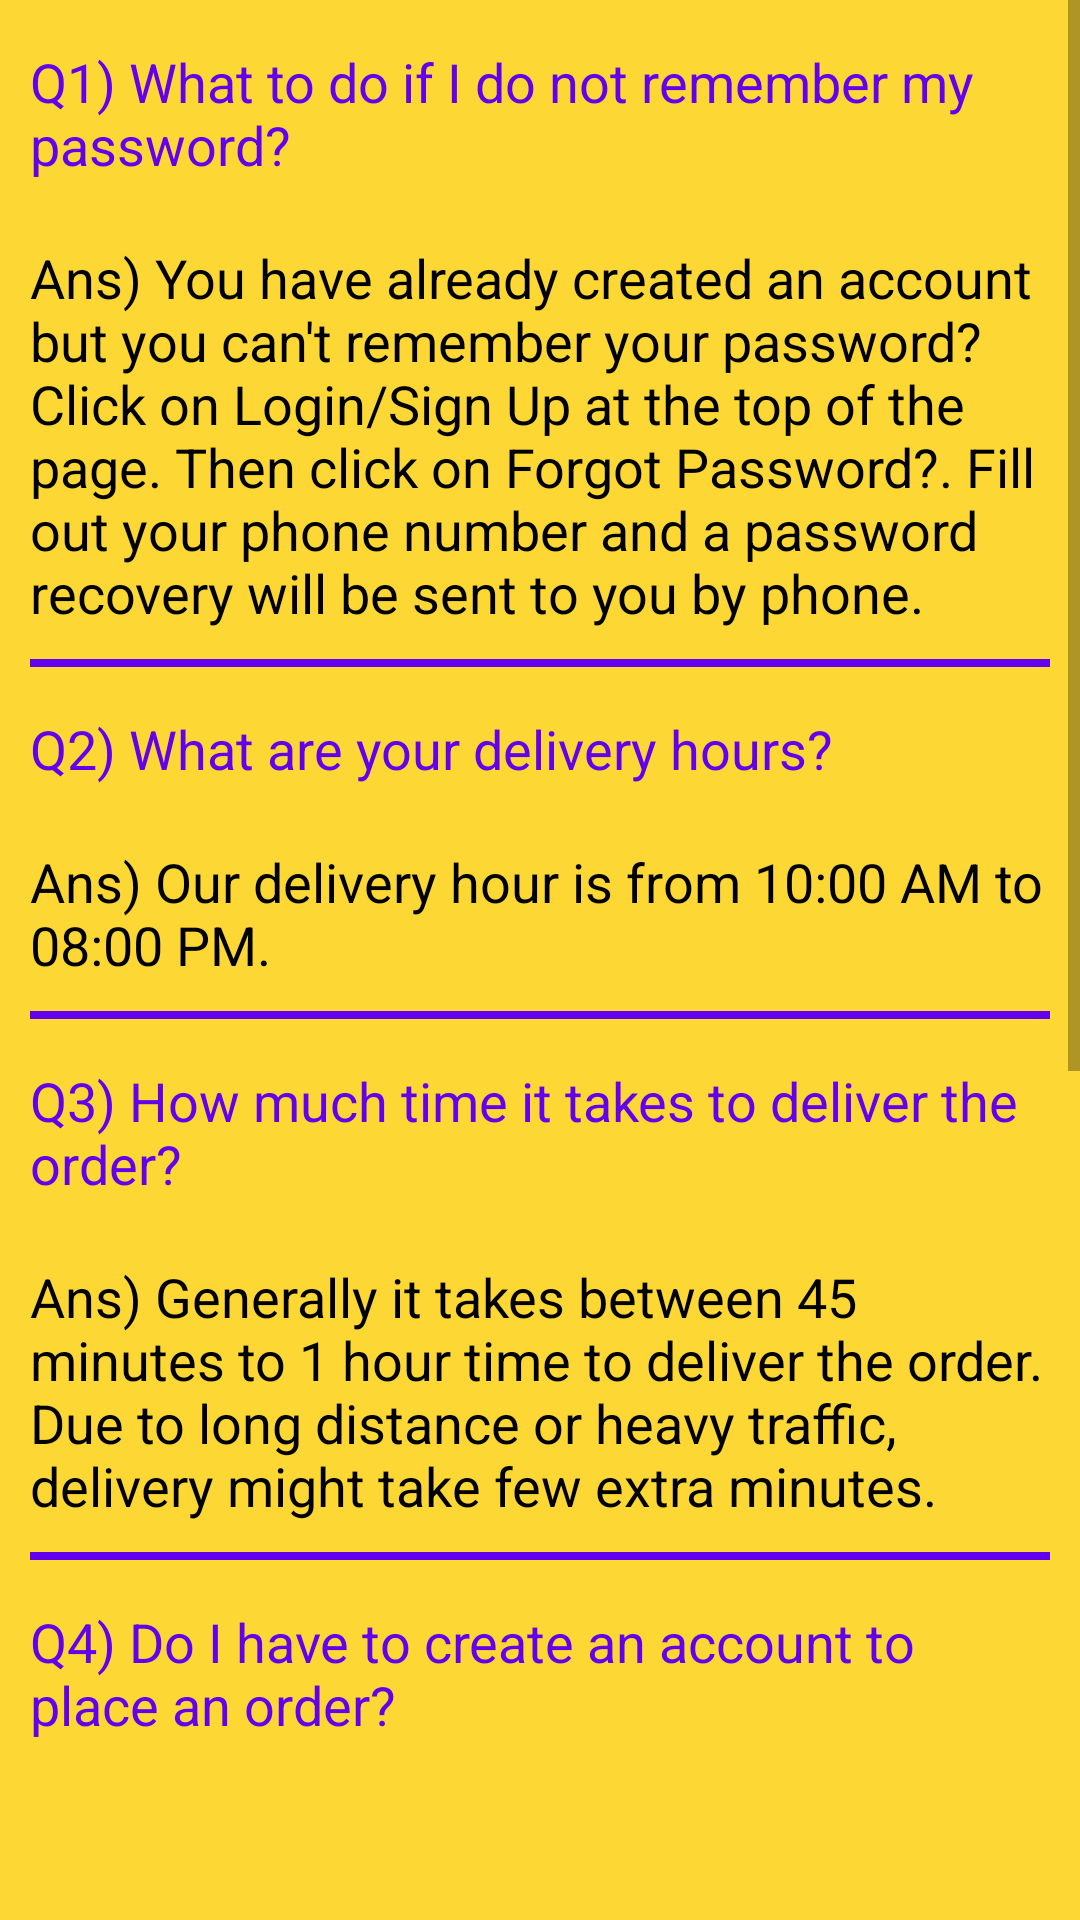

Produce the Android XML layout that renders to this screen, including the resource entries it uses.
<!-- AndroidManifest.xml: application theme Theme.Woopie -->
<!-- res/layout/fragment_faqs.xml -->
<?xml version="1.0" encoding="utf-8"?>
<ScrollView xmlns:android="http://schemas.android.com/apk/res/android"
    xmlns:tools="http://schemas.android.com/tools"
    android:layout_width="match_parent"
    android:layout_height="wrap_content"
    tools:context=".fragment.FAQsFragment"
    android:background="@color/app_background_color"
    android:scrollbars="vertical"
    android:paddingBottom="60dp">

    <LinearLayout
        android:layout_width="match_parent"
        android:layout_height="wrap_content"
        android:orientation="vertical"
        android:layout_marginHorizontal="10dp">

        <TextView
            android:layout_marginTop="15dp"
            android:layout_width="wrap_content"
            android:layout_height="wrap_content"
            android:text="@string/question_one"
            android:textSize="18sp"
            android:textColor="@color/purple_500" />

        <TextView
            android:layout_marginTop="20dp"
            android:layout_width="wrap_content"
            android:layout_height="wrap_content"
            android:text="@string/answer_one"
            android:textSize="18sp"
            android:textColor="@color/black"/>

        <View
            android:layout_width="match_parent"
            android:layout_height="2.5dp"
            android:background="@color/purple_500"
            android:layout_marginTop="10dp"/>

        <TextView
            android:layout_marginTop="15dp"
            android:layout_width="wrap_content"
            android:layout_height="wrap_content"
            android:text="@string/question_two"
            android:textSize="18sp"
            android:textColor="@color/purple_500" />

        <TextView
            android:layout_marginTop="20dp"
            android:layout_width="wrap_content"
            android:layout_height="wrap_content"
            android:text="@string/answer_two"
            android:textSize="18sp"
            android:textColor="@color/black"/>

        <View
            android:layout_width="match_parent"
            android:layout_height="2.5dp"
            android:background="@color/purple_500"
            android:layout_marginTop="10dp"/>

        <TextView
            android:layout_marginTop="15dp"
            android:layout_width="wrap_content"
            android:layout_height="wrap_content"
            android:text="@string/question_three"
            android:textSize="18sp"
            android:textColor="@color/purple_500" />

        <TextView
            android:layout_marginTop="20dp"
            android:layout_width="wrap_content"
            android:layout_height="wrap_content"
            android:text="@string/answer_three"
            android:textSize="18sp"
            android:textColor="@color/black"/>

        <View
            android:layout_width="match_parent"
            android:layout_height="2.5dp"
            android:background="@color/purple_500"
            android:layout_marginTop="10dp"/>

        <TextView
            android:layout_marginTop="15dp"
            android:layout_width="wrap_content"
            android:layout_height="wrap_content"
            android:text="@string/question_four"
            android:textSize="18sp"
            android:textColor="@color/purple_500" />

        <TextView
            android:layout_marginTop="20dp"
            android:layout_width="wrap_content"
            android:layout_height="wrap_content"
            android:text="@string/answer_four"
            android:textSize="18sp"
            android:textColor="@color/black"/>

        <View
            android:layout_width="match_parent"
            android:layout_height="2.5dp"
            android:background="@color/purple_500"
            android:layout_marginTop="10dp"/>

        <TextView
            android:layout_marginTop="15dp"
            android:layout_width="wrap_content"
            android:layout_height="wrap_content"
            android:text="@string/question_five"
            android:textSize="18sp"
            android:textColor="@color/purple_500" />

        <TextView
            android:layout_marginTop="20dp"
            android:layout_width="wrap_content"
            android:layout_height="wrap_content"
            android:text="@string/answer_five"
            android:textSize="18sp"
            android:textColor="@color/black"/>

        <View
            android:layout_width="match_parent"
            android:layout_height="2.5dp"
            android:background="@color/purple_500"
            android:layout_marginTop="10dp"/>

        <TextView
            android:layout_marginTop="15dp"
            android:layout_width="wrap_content"
            android:layout_height="wrap_content"
            android:text="@string/question_six"
            android:textSize="18sp"
            android:textColor="@color/purple_500" />

        <TextView
            android:layout_marginTop="20dp"
            android:layout_width="wrap_content"
            android:layout_height="wrap_content"
            android:text="@string/answer_six"
            android:textSize="18sp"
            android:textColor="@color/black"/>

        <View
            android:layout_width="match_parent"
            android:layout_height="2.5dp"
            android:background="@color/purple_500"
            android:layout_marginTop="10dp"/>

    </LinearLayout>

</ScrollView>
<!-- resources referenced by this layout -->
<resources>
  <color name="app_background_color">#fdd835</color>
  <color name="black">#FF000000</color>
  <color name="purple_500">#FF6200EE</color>
  <string name="answer_five">Ans) We are only serving in Delhi at present.</string>
  <string name="answer_four">Ans) Creating an account is mandatory, but you can see order without having to sign up. We make sure that ordering food online at Woopie delivery is quick and fuss-free. After placing your order, you will have the option of creating an account.</string>
  <string name="answer_one">Ans) You have already created an account but you can\'t remember your password? Click on Login/Sign Up at the top of the page. Then click on Forgot Password?. Fill out your phone number and a password recovery will be sent to you by phone.</string>
  <string name="answer_six">Ans) In order to provide all customers with a great selection and to ensure on-time delivery of your meal, we request you to order bulk quantity at least 24 hours in advance.</string>
  <string name="answer_three">Ans) Generally it takes between 45 minutes to 1 hour time to deliver the order. Due to long distance or heavy traffic, delivery might take few extra minutes.</string>
  <string name="answer_two">Ans) Our delivery hour is from 10:00 AM to 08:00 PM.</string>
  <string name="question_five">Q5) Can I order from any location?</string>
  <string name="question_four">Q4) Do I have to create an account to place an order?</string>
  <string name="question_one">Q1) What to do if I do not remember my password?</string>
  <string name="question_six">Q6) Do you support bulk orders?</string>
  <string name="question_three">Q3) How much time it takes to deliver the order?</string>
  <string name="question_two">Q2) What are your delivery hours?</string>
  <style name="Theme.Woopie" parent="Theme.MaterialComponents.DayNight.DarkActionBar">
          
          <item name="colorPrimary">@color/purple_500</item>
          <item name="colorPrimaryVariant">@color/purple_700</item>
          <item name="colorOnPrimary">@color/white</item>
          
          <item name="colorSecondary">@color/teal_200</item>
          <item name="colorSecondaryVariant">@color/teal_700</item>
          <item name="colorOnSecondary">@color/black</item>
          
          <item name="android:statusBarColor" tools:targetApi="l">?attr/colorPrimaryVariant</item>
          
      </style>
  <color name="purple_700">#FF3700B3</color>
  <color name="white">#FFFFFFFF</color>
  <color name="teal_200">#FF03DAC5</color>
  <color name="teal_700">#FF018786</color>
</resources>
